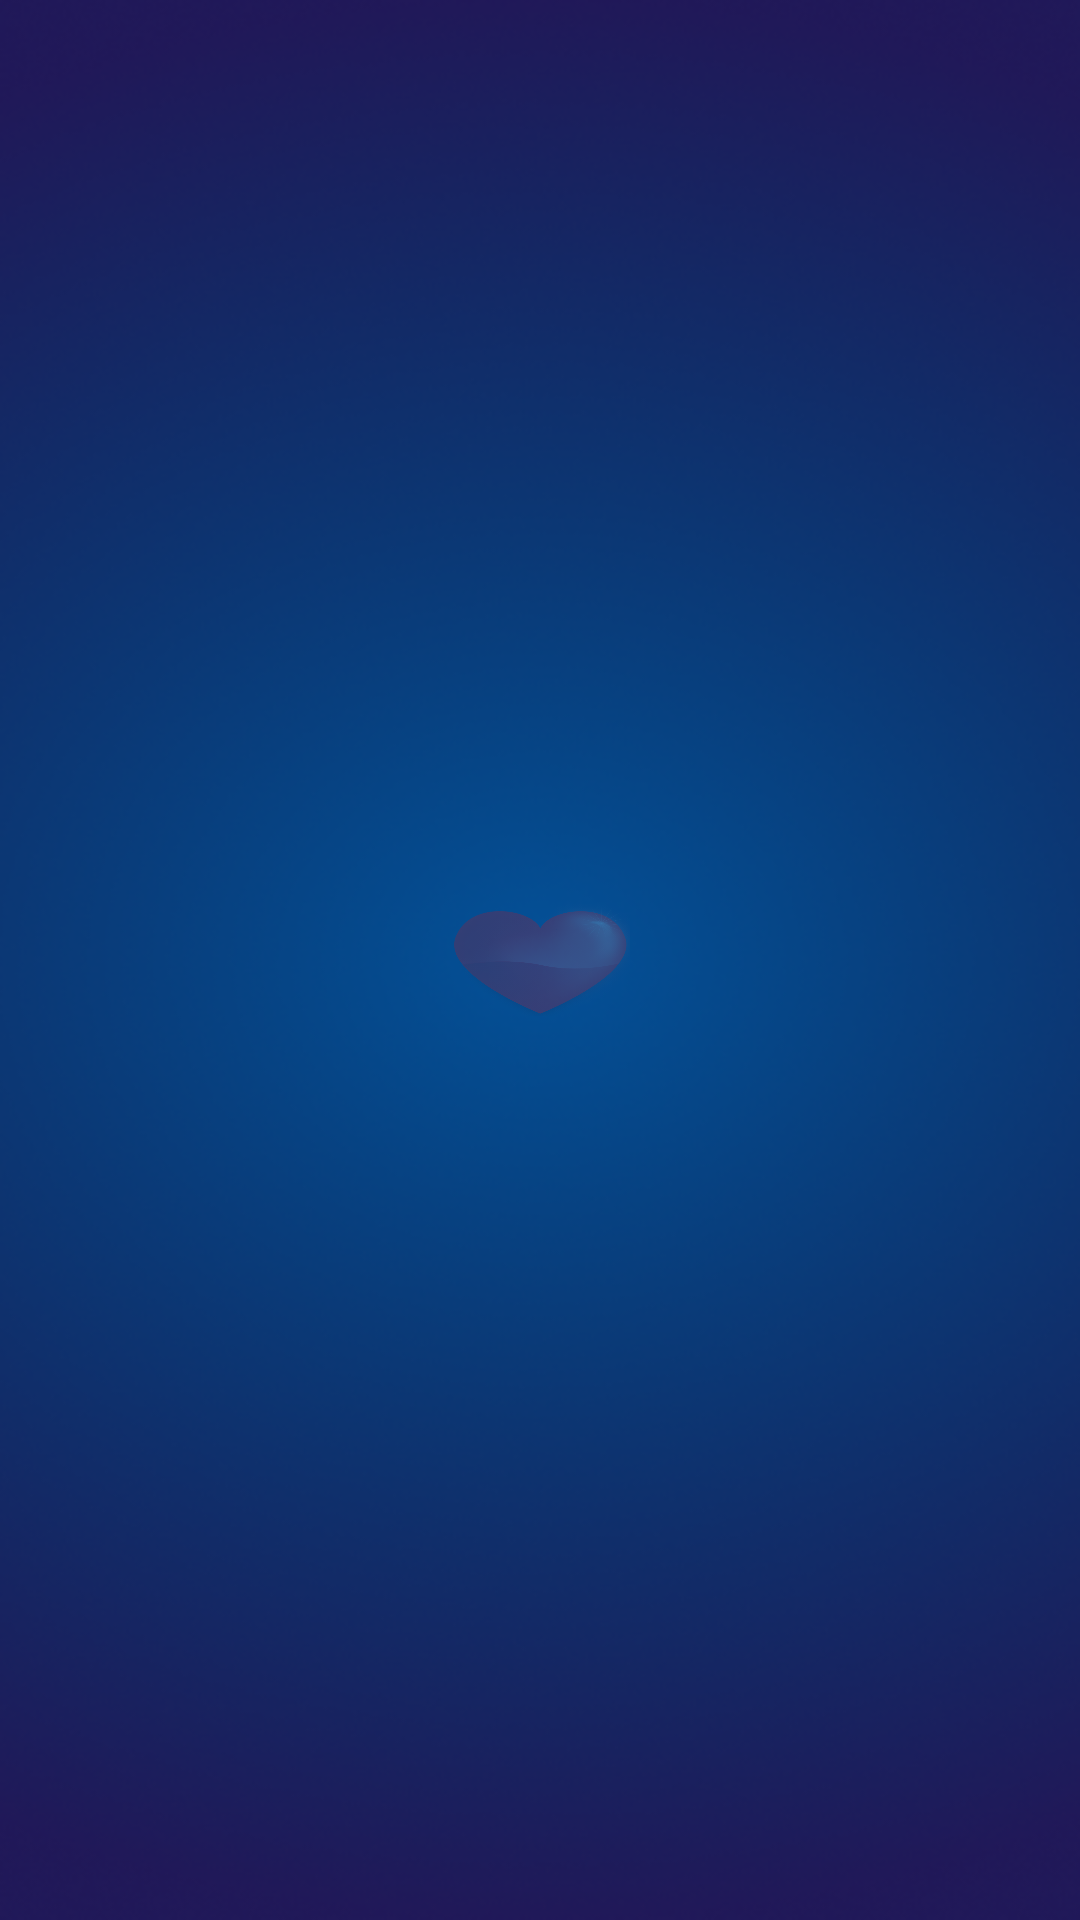

Here is an Android app screen rendered from its layout file. Give the layout XML and the strings, colors and styles it references.
<!-- AndroidManifest.xml: application theme Theme.DateApp -->
<!-- res/layout/activity_main.xml -->
<?xml version="1.0" encoding="utf-8"?>
<androidx.coordinatorlayout.widget.CoordinatorLayout xmlns:android="http://schemas.android.com/apk/res/android"
    xmlns:app="http://schemas.android.com/apk/res-auto"
    xmlns:tools="http://schemas.android.com/tools"
    android:id="@+id/frameLayout"
    android:layout_width="match_parent"
    android:layout_height="match_parent"
    android:fitsSystemWindows="true"
    tools:context=".ui.MainActivity">

    <com.google.android.material.appbar.AppBarLayout
        android:id="@+id/appbar"
        android:layout_width="match_parent"
        android:layout_height="0dp"
        android:fitsSystemWindows="true"
        android:background="@color/purple_500"
        app:elevation="0dp"
        app:layout_constraintTop_toTopOf="parent" />


    <androidx.constraintlayout.widget.ConstraintLayout
        android:layout_width="match_parent"
        android:fitsSystemWindows="true"
        android:layout_height="match_parent"
        android:background="@color/purple_500"
        app:layout_behavior="@string/appbar_scrolling_view_behavior">


        <WebView
            android:id="@+id/webView"
            android:layout_width="match_parent"
            android:layout_height="match_parent"
            app:layout_constraintBottom_toBottomOf="parent"
            app:layout_constraintEnd_toEndOf="parent"
            app:layout_constraintHorizontal_bias="0.5"
            app:layout_constraintStart_toStartOf="parent"
            app:layout_constraintTop_toTopOf="parent"
            tools:context=".ui.home.HomeFragment" />



        <ImageView
            android:id="@+id/noConnection"
            android:layout_width="match_parent"
            android:layout_height="match_parent"

            android:background="@color/white"
            android:padding="150dp"
            android:src="@drawable/ic_no_wifi"
            android:visibility="gone"
            app:layout_constraintBottom_toBottomOf="parent"
            app:layout_constraintEnd_toEndOf="parent"
            app:layout_constraintHorizontal_bias="0.5"
            app:layout_constraintStart_toStartOf="parent"
            app:layout_constraintTop_toTopOf="parent" />

        <com.google.android.material.button.MaterialButton
            android:id="@+id/buttonRetry"
            android:layout_width="wrap_content"
            android:layout_height="wrap_content"
            android:layout_margin="50dp"
            android:ems="8"
            android:text="re-try"
            android:visibility="gone"
            app:cornerRadius="12dp"
            app:elevation="8dp"
            app:layout_constraintBottom_toBottomOf="parent"
            app:layout_constraintEnd_toEndOf="parent"
            app:layout_constraintHorizontal_bias="0.5"
            app:layout_constraintStart_toStartOf="parent" />


        <ProgressBar

            android:id="@+id/progress_circular"
            android:layout_width="wrap_content"
            android:layout_height="wrap_content"
            app:layout_constraintBottom_toBottomOf="parent"
            app:layout_constraintEnd_toEndOf="parent"
            app:layout_constraintHorizontal_bias="0.5"
            app:layout_constraintStart_toStartOf="parent"
            app:layout_constraintTop_toTopOf="parent" />



    </androidx.constraintlayout.widget.ConstraintLayout>

    <FrameLayout
        android:id="@+id/spBk"
        android:layout_width="match_parent"
        android:layout_height="match_parent"
        android:fitsSystemWindows="true"
        android:background="@drawable/bg_splash_screen"
        app:layout_constraintEnd_toEndOf="parent"
        app:layout_constraintStart_toStartOf="parent"
        app:layout_constraintTop_toTopOf="parent">

        <ImageView
            android:id="@+id/spLogo"
            android:layout_width="200dp"
            android:layout_height="200dp"
            android:layout_gravity="center"
            android:alpha=".2"
            android:scaleX=".3"
            android:scaleY=".2"
            android:src="@drawable/logo" />

    </FrameLayout>
</androidx.coordinatorlayout.widget.CoordinatorLayout>
<!-- resources referenced by this layout -->
<resources>
  <color name="purple_500">#F5A72A</color>
  <color name="white">#FFFFFFFF</color>
  <!-- drawable bg_splash_screen: png bitmap (drawable, 139887 bytes) -->
  <!-- drawable ic_no_wifi: vector/xml drawable (drawable, 2224 chars, omitted) -->
  <!-- drawable logo: png bitmap (drawable, 124331 bytes) -->
  <style name="Theme.DateApp" parent="Theme.MaterialComponents.DayNight.NoActionBar">
          
          <item name="colorPrimary">@color/purple_500</item>
          <item name="colorPrimaryVariant">@color/purple_700</item>
          <item name="colorOnPrimary">@color/white</item>
          
          <item name="colorSecondary">@color/teal_200</item>
          <item name="colorSecondaryVariant">@color/teal_700</item>
          <item name="colorOnSecondary">@color/black</item>
          
          <item name="android:statusBarColor" tools:targetApi="l">@android:color/transparent</item>
          
      </style>
  <color name="purple_700">#F5A72A</color>
  <color name="teal_200">#FF03DAC5</color>
  <color name="teal_700">#FF018786</color>
  <color name="black">#FF000000</color>
</resources>
